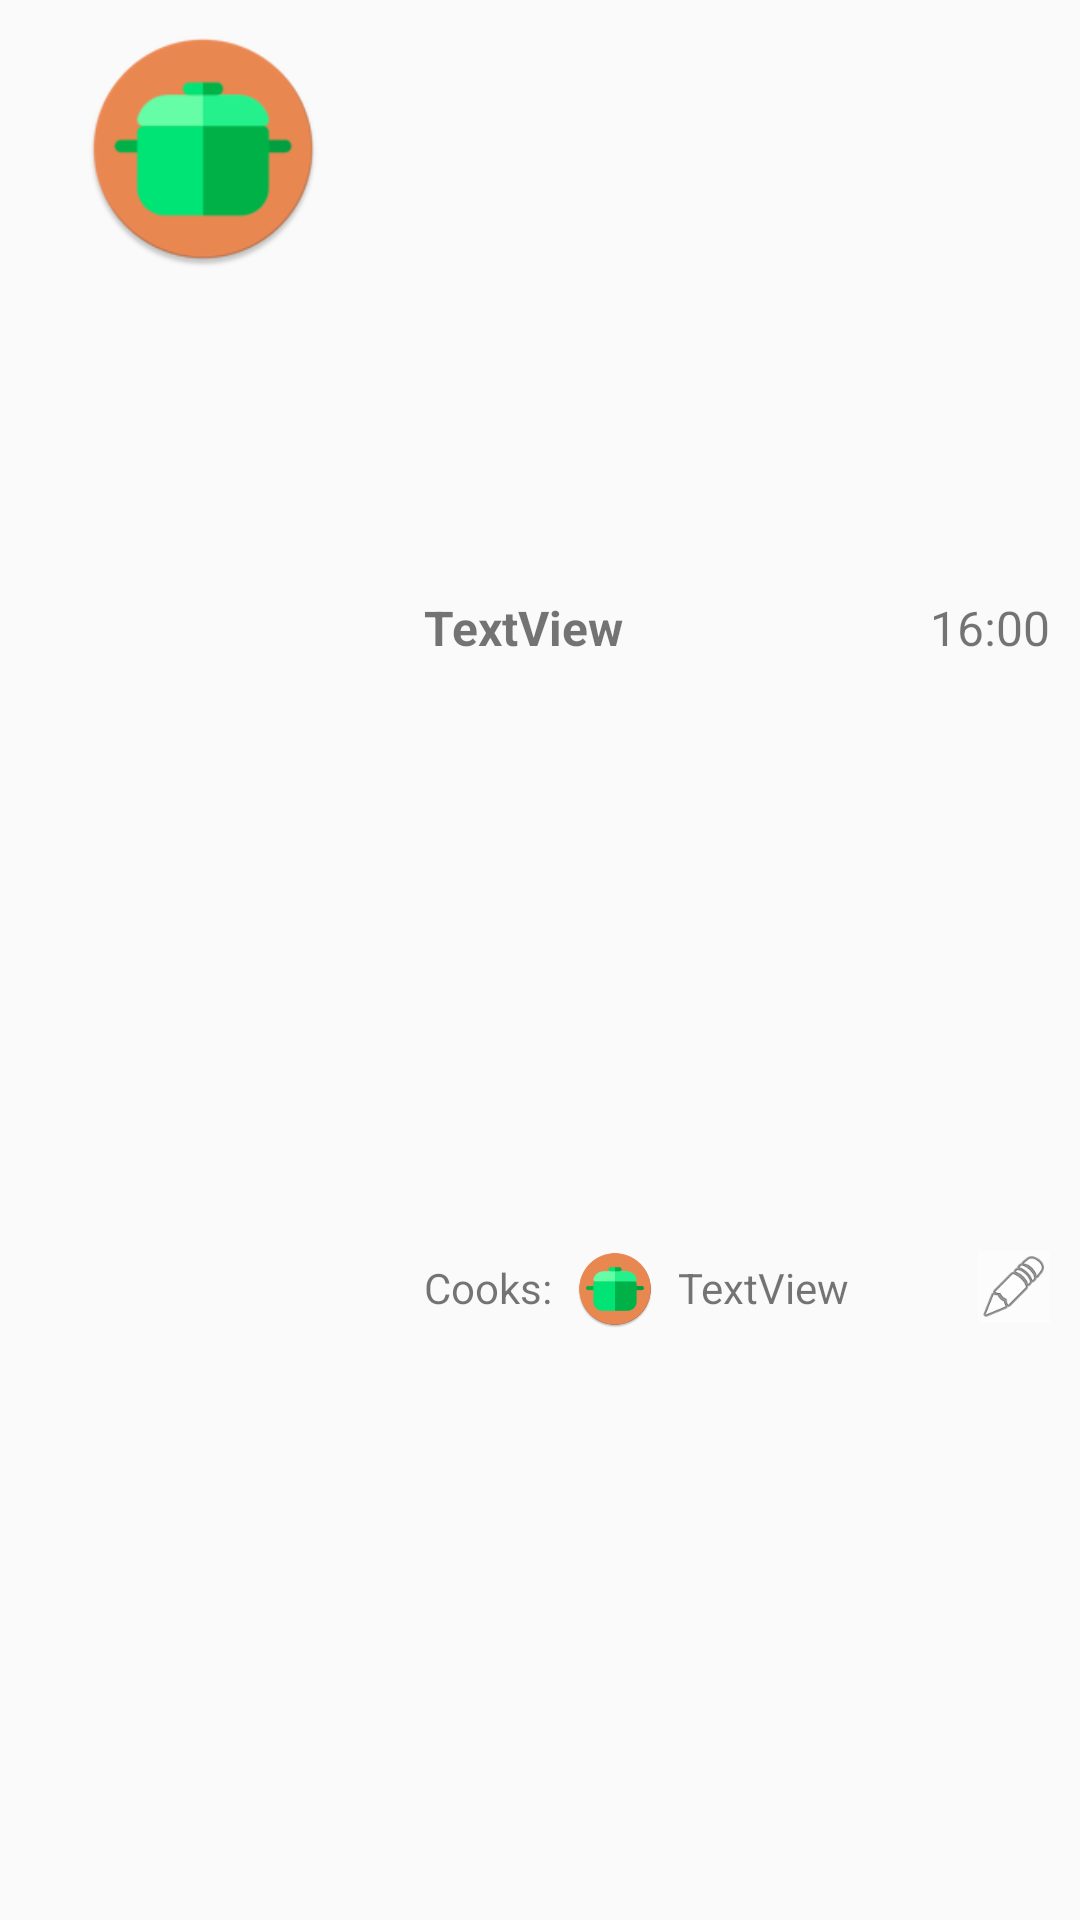

Here is an Android app screen rendered from its layout file. Give the layout XML and the strings, colors and styles it references.
<!-- AndroidManifest.xml: application theme Crispy.NoActionBar -->
<!-- res/layout/meals_plan_meal_item.xml -->
<?xml version="1.0" encoding="utf-8"?>
<androidx.constraintlayout.widget.ConstraintLayout xmlns:android="http://schemas.android.com/apk/res/android"
    xmlns:app="http://schemas.android.com/apk/res-auto"
    xmlns:tools="http://schemas.android.com/tools"
    android:layout_width="match_parent"
    android:layout_height="wrap_content"
    android:layout_marginBottom="1dp"
    android:background="@color/fui_transparent"
    android:paddingBottom="2dp"
    tools:layout_editor_absoluteY="25dp">

    <TextView
        android:id="@+id/meal_title"
        android:layout_width="wrap_content"
        android:layout_height="wrap_content"
        android:layout_marginStart="8dp"
        android:layout_marginTop="2dp"
        android:text="TextView"
        android:textSize="16sp"
        android:textStyle="bold"
        app:layout_constraintBottom_toTopOf="@+id/userImage"
        app:layout_constraintStart_toStartOf="@+id/guideline"
        app:layout_constraintTop_toTopOf="parent" />

    <TextView
        android:id="@+id/prepares"
        android:layout_width="wrap_content"
        android:layout_height="wrap_content"
        android:layout_marginStart="8dp"
        android:layout_marginTop="8dp"
        android:layout_marginBottom="8dp"
        android:text="@string/prepares"
        app:layout_constraintBottom_toBottomOf="parent"
        app:layout_constraintStart_toStartOf="@+id/guideline"
        app:layout_constraintTop_toBottomOf="@+id/meal_title" />

    <TextView
        android:id="@+id/usersCooking"
        android:layout_width="wrap_content"
        android:layout_height="wrap_content"
        android:layout_marginStart="8dp"
        android:text="TextView"
        app:layout_constraintBottom_toBottomOf="@+id/prepares"
        app:layout_constraintStart_toEndOf="@+id/userImage"
        app:layout_constraintTop_toTopOf="@+id/prepares"
        app:layout_constraintVertical_bias="0.0" />

    <ImageView
        android:id="@+id/recipeImageMeal"
        android:layout_width="0dp"
        android:layout_height="0dp"
        android:layout_marginStart="10dp"
        android:layout_marginTop="10dp"
        android:layout_marginEnd="8dp"
        android:layout_marginBottom="10dp"
        android:maxWidth="120dp"
        android:maxHeight="90dp"
        app:layout_constraintBottom_toBottomOf="parent"
        app:layout_constraintDimensionRatio="16:11"
        app:layout_constraintEnd_toStartOf="@+id/guideline"
        app:layout_constraintHorizontal_bias="0.0"
        app:layout_constraintStart_toStartOf="parent"
        app:layout_constraintTop_toTopOf="parent"
        app:layout_constraintVertical_bias="0.0"
        app:srcCompat="@mipmap/new_crispy_launcher_round" />

    <TextView
        android:id="@+id/mealHour"
        android:layout_width="wrap_content"
        android:layout_height="wrap_content"
        android:layout_marginEnd="10dp"
        android:text="16:00"
        android:textSize="16sp"
        android:textStyle="normal"
        app:layout_constraintBottom_toBottomOf="@+id/meal_title"
        app:layout_constraintEnd_toEndOf="parent"
        app:layout_constraintTop_toTopOf="@+id/meal_title" />

    <androidx.constraintlayout.widget.Guideline
        android:id="@+id/guideline"
        android:layout_width="wrap_content"
        android:layout_height="wrap_content"
        android:orientation="vertical"
        app:layout_constraintGuide_percent="0.37" />

    <ImageView
        android:id="@+id/userImage"
        android:layout_width="26dp"
        android:layout_height="26dp"
        android:layout_marginStart="8dp"
        app:layout_constraintBottom_toBottomOf="@+id/usersCooking"
        app:layout_constraintStart_toEndOf="@+id/prepares"
        app:layout_constraintTop_toTopOf="@+id/usersCooking"
        app:layout_constraintVertical_bias="0.428"
        app:srcCompat="@mipmap/new_crispy_launcher_round" />

    <ImageButton
        android:id="@+id/editMealBtn"
        android:layout_width="24dp"
        android:layout_height="24dp"
        android:layout_marginEnd="10dp"
        android:background="@android:drawable/screen_background_light_transparent"
        android:scaleType="centerCrop"
        android:src="@android:drawable/ic_menu_edit"
        app:layout_constraintBottom_toBottomOf="@+id/usersCooking"
        app:layout_constraintEnd_toEndOf="parent"
        app:layout_constraintTop_toTopOf="@+id/usersCooking" />
</androidx.constraintlayout.widget.ConstraintLayout>
<!-- resources referenced by this layout -->
<resources>
  <!-- mipmap new_crispy_launcher_round: png bitmap (mipmap-hdpi, 3310 bytes) -->
  <string name="prepares">Cooks:</string>
  <style name="Crispy.NoActionBar">
          <item name="windowActionBar">false</item>
          <item name="windowNoTitle">true</item>
      </style>
</resources>
